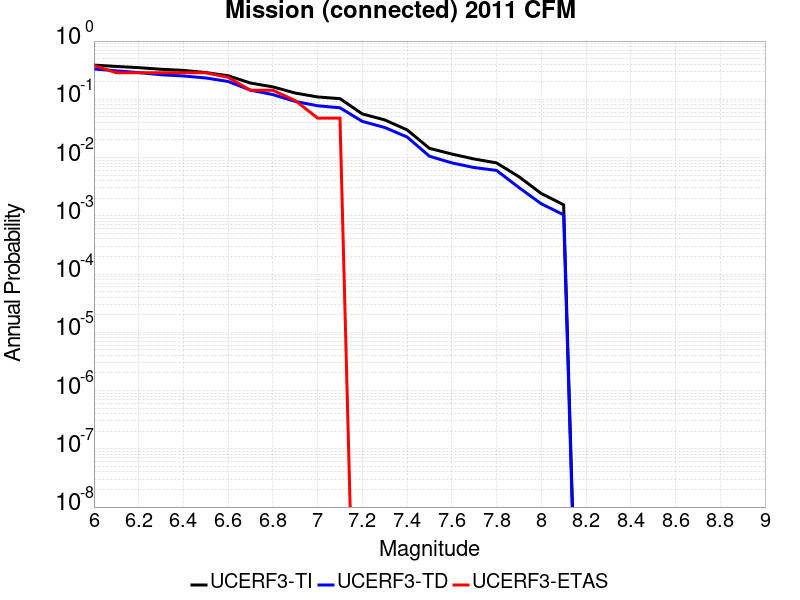

Data behind this chart, as committed beside it:
Magnitude, UCERF3-TI Prob, UCERF3-TD Prob, UCERF3-ETAS Prob
6.0, 0.3866, 0.3319, 0.381
6.1, 0.3668, 0.3082, 0.2857
6.2, 0.3496, 0.2878, 0.2857
6.3, 0.3279, 0.2638, 0.2857
6.4, 0.3138, 0.2514, 0.2857
6.5, 0.2879, 0.2326, 0.2857
6.6, 0.2538, 0.2022, 0.2381
6.7, 0.1902, 0.1437, 0.1429
6.8, 0.1634, 0.1204, 0.1429
6.9, 0.128, 0.09194, 0.09524
7.0, 0.1099, 0.0775, 0.04762
7.1, 0.1026, 0.07154, 0.04762
7.2, 0.05611, 0.04177, 0.0
7.3, 0.04429, 0.03284, 0.0
7.4, 0.02988, 0.02255, 0.0
7.5, 0.0144, 0.01054, 0.0
7.6, 0.01149, 0.008104, 0.0
7.7, 0.009449, 0.006734, 0.0
7.8, 0.008095, 0.006021, 0.0
7.9, 0.004694, 0.003061, 0.0
8.0, 0.002418, 0.00161, 0.0
8.1, 0.001545, 0.00104, 0.0
